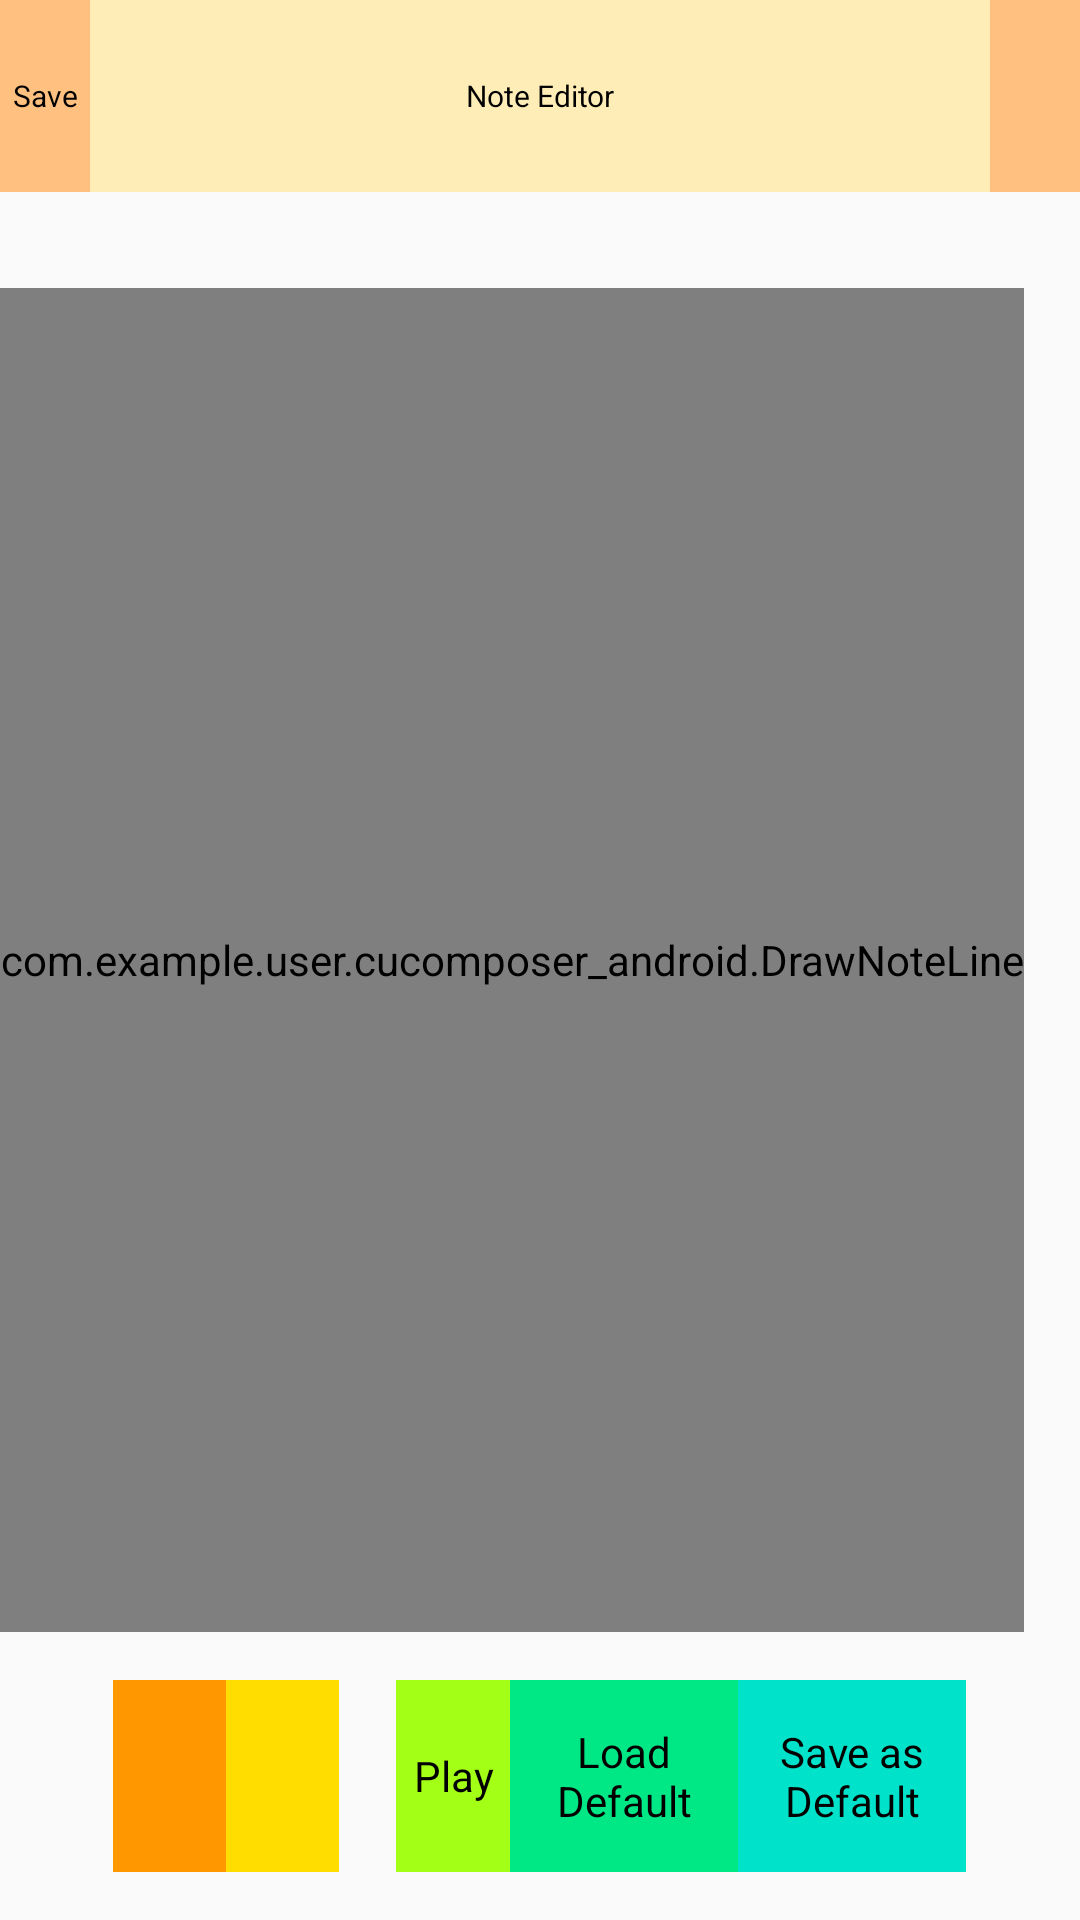

Write the Android layout XML for this screen, with the resource values it uses.
<!-- AndroidManifest.xml: application theme AppTheme -->
<!-- res/layout/activity_note_editor.xml -->
<RelativeLayout xmlns:android="http://schemas.android.com/apk/res/android"
    xmlns:tools="http://schemas.android.com/tools" android:layout_width="match_parent"
    android:layout_height="match_parent" android:paddingLeft="0dp"
    android:paddingRight="0dp"
    android:paddingTop="0dp"
    android:paddingBottom="0dp"
    tools:context="com.example.user.cucomposer_android.NoteEditor"
    android:id="@+id/noteEditor">

    <LinearLayout
        android:orientation="vertical"
        android:layout_width="fill_parent"
        android:layout_height="fill_parent">

        <TableRow
            android:id="@+id/topRow"
            android:layout_width="fill_parent"
            android:layout_height="0dp"
            android:layout_weight="0.1"
            android:gravity="center_horizontal">

            <TextView
                android:id="@+id/backButton"
                android:layout_width="0dp"
                android:layout_height="fill_parent"
                android:layout_weight="1"
                android:background="#ffffc080"
                android:clickable="true"
                android:gravity="center"
                android:text="Save"
                android:textAlignment="center"
                android:textColor="#000"
                android:textSize="@dimen/textMini" />
            <TextView
                android:id="@+id/topEdit"
                android:layout_width="0dp"
                android:layout_height="fill_parent"
                android:layout_weight="10"
                android:background="#ffffedb8"
                android:clickable="true"
                android:padding="@dimen/paddingMini"
                android:gravity="center"
                android:text="Note Editor"
                android:textAlignment="center"
                android:textColor="#000"
                android:textSize="@dimen/textMini" />
            <TextView
                android:id="@+id/blankButton"
                android:layout_width="0dp"
                android:layout_height="fill_parent"
                android:layout_weight="1"
                android:background="#ffffc080"
                android:clickable="true"
                android:gravity="center"
                android:text=""
                android:textAlignment="center"
                android:textColor="#000"
                android:textSize="@dimen/textMini" />
        </TableRow>

        <TextView
            android:layout_width="fill_parent"
            android:layout_height="0dp"
            android:layout_weight="0.05"/>

        <com.example.user.cucomposer_android.DrawNoteLine
            android:id="@+id/drawNoteLine"
            android:layout_width="wrap_content"
            android:layout_height="0dp"
            android:layout_weight="0.7"/>

        <TextView
            android:layout_width="fill_parent"
            android:layout_height="0dp"
            android:layout_weight="0.025"
            android:background="#00000000"/>

        <LinearLayout
            android:orientation="horizontal"
            android:layout_width="fill_parent"
            android:layout_height="0dp"
            android:layout_weight="0.1">

            <TextView
                android:layout_width="0dp"
                android:layout_height="fill_parent"
                android:layout_weight="0.5"
                android:gravity="center"
                android:text=""
                android:background="#00000000"
                android:textSize="@dimen/text" />

            <TextView
                android:id="@+id/prevButton"
                android:layout_width="0dp"
                android:layout_height="fill_parent"
                android:layout_weight="0.5"
                android:gravity="center"
                android:background="#ffff9800"
                android:textSize="@dimen/text"
                android:textColor="#000" />

            <TextView
                android:id="@+id/nextButton"
                android:layout_width="0dp"
                android:layout_height="fill_parent"
                android:layout_weight="0.5"
                android:gravity="center"
                android:text=""
                android:background="#ffffdd00"
                android:textSize="@dimen/text"
                android:textColor="#000" />

            <TextView
                android:layout_width="0dp"
                android:layout_height="fill_parent"
                android:layout_weight="0.25"
                android:gravity="center"
                android:text=""
                android:background="#00000000"
                android:textSize="@dimen/text" />

            <TextView
                android:id="@+id/midiButton"
                android:layout_width="0dp"
                android:layout_height="fill_parent"
                android:layout_weight="0.5"
                android:gravity="center"
                android:text="Play"
                android:background="#ffa4ff16"
                android:textSize="@dimen/textSmall"
                android:textColor="#000" />

            <TextView
                android:id="@+id/loadButton"
                android:layout_width="0dp"
                android:layout_height="fill_parent"
                android:layout_weight="1"
                android:gravity="center"
                android:text="Load Default"
                android:textSize="@dimen/textSmall"
                android:textColor="#000"
                android:background="#ff00e785" />

            <TextView
                android:id="@+id/saveButton"
                android:layout_width="0dp"
                android:layout_height="fill_parent"
                android:layout_weight="1"
                android:gravity="center"
                android:text="Save as Default"
                android:background="#ff00e2c9"
                android:textSize="@dimen/textSmall"
                android:clickable="true"
                android:textColor="#000"
                android:autoText="false" />

            <TextView
                android:id="@+id/playTimer"
                android:layout_width="0dp"
                android:layout_height="fill_parent"
                android:layout_weight="0.5"
                android:text=""
                android:background="#00000000" />
        </LinearLayout>

        <TextView
            android:layout_width="fill_parent"
            android:layout_height="0dp"
            android:layout_weight="0.025"
            android:background="#00000000"/>

    </LinearLayout>

</RelativeLayout>
<!-- resources referenced by this layout -->
<resources>
  <dimen name="paddingMini">6dp</dimen>
  <dimen name="text">16sp</dimen>
  <dimen name="textMini">10sp</dimen>
  <dimen name="textSmall">14sp</dimen>
  <style name="AppTheme" parent="Theme.AppCompat.Light.DarkActionBar">
          
      </style>
</resources>
